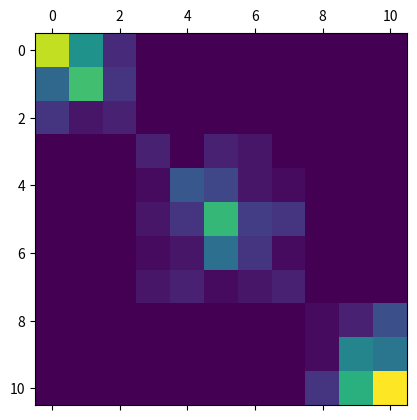

Generate this figure with matplotlib:
from abc import ABCMeta, abstractmethod
import numpy as np
import math
#from .utils import two_combos, valid_pos
from random import shuffle, choice, randint, random
from itertools import product
from typing import List, Tuple

FIRE_LIGHT_LEVEL = 0.1
MAX_LIGHT_LEVEL = 1
STARTING_LIGHT_LEVEL = 0

def add_tuple(t0, t1):
    return t0[0] + t1[0], t0[1] + t1[1]

class BaseSpawnGenerator(metaclass=ABCMeta):
    def __init__(self, grid_size):
        self.gx, self.gy = grid_size


    @abstractmethod
    def gen_poses(self, n=4):
        pass

class RandomSpawner(BaseSpawnGenerator):
    def __init__(self, grid_size):
        self.grid_size = grid_size
        self.gx, self.gy = grid_size
    def gen_poses(self, n=4):
        return [(randint(0, self.gx-1), randint(0,self.gy-1)) for j in range(4) for i in range(4)]

class CenterSpawner(BaseSpawnGenerator):
    def __init__(self, grid_size):
        self.grid_size = grid_size
        self.gx, self.gy = grid_size
        cx = (self.gx // 2)
        cy = (self.gy // 2)
        self.poses = [(cx-1, cy-1), (cx-1, cy+1), (cx+1,cy-1), (cx+1, cy+1)]
        # x_poses = [cx-1, cx, cx+1]
        # y_poses = [cy-1, cy, cy+1]
        # self.poses = list(filter(lambda pos: valid_pos(pos, self.grid_size), product(x_poses, y_poses)))

    def reset(self):
        shuffle(self.poses)

    def gen_poses(self, n=4):
        return self.poses

class DoubleCenterSpawner(BaseSpawnGenerator):
    def __init__(self, grid_size):
        self.grid_size = grid_size
        self.gx, self.gy = grid_size
        cx = (self.gx // 2)
        cy = (self.gy // 2)
        self.poses = [(cx-1, cy-1), (cx+1, cy+1)]
        # x_poses = [cx-1, cx, cx+1]
        # y_poses = [cy-1, cy, cy+1]
        # self.poses = list(filter(lambda pos: valid_pos(pos, self.grid_size), product(x_poses, y_poses)))

    def reset(self):
        shuffle(self.poses)

    def gen_poses(self):
        return self.poses


class DoubleFilledCornerSpawner(BaseSpawnGenerator):
    # Like FourCornerSpawner, but spawns occasionally in a filled manner
    def __init__(self, grid_size):
        self.gx, self.gy = grid_size
        self.n = (min(grid_size) // 2)
        self.corners = [(0,0), (self.gx-1, self.gy-1)]
        self.init_corner_probs(self.n)

    def reset(self):
        shuffle(self.corners)

    def init_corner_probs(self, radius):
        qc = np.zeros((radius, radius))
        # generate quarter-cirl with depleting probs as radius increases
        for r in range(radius):
            for i in range(r):
                for j in range(r):
                    if (i)**2 + (j)**2 <= radius**2:
                        qc[i, j] += (radius - r)**2

        self.idxs = np.indices(qc.shape).reshape(2, -1).T
        self.probs = qc.flatten() / np.sum(qc)

    def sample_corner_offset(self):
        return self.idxs[np.random.choice(np.arange(len(self.idxs)), p=self.probs)]

    def sample_corner_point(self, corner):
        offset = self.sample_corner_offset()
        return (abs(corner[0] - offset[0]), abs(corner[1] - offset[1]))

    def gen_poses(self):
        return [self.sample_corner_point(corner) for corner in self.corners]





#class FourCornerSpawner(BaseSpawnGenerator):
#    def __init__(self, grid_size):
#        self.gx, self.gy = grid_size
#        self.spawn_spots = [[(0,1,2), (0, 1,2)], [(0,1,2), (self.gy-3, self.gy-2, self.gy-1)], [(self.gx-3, self.gx-2, self.gx-1), (0,1,2)], [(self.gx-3, self.gx-2,self.gx-1), (self.gy-3,self.gy-2,self.gy-1)]]
#        self.spawn_spots = [two_combos(xs, ys) for (xs, ys) in self.spawn_spots]
#
#    def reset(self):
#        shuffle(self.spawn_spots)
#
#    def gen_poses(self):
#        return [choice(spot) for spot in self.spawn_spots]


class FilledCornerSpawner(BaseSpawnGenerator):
    # Like FourCornerSpawner, but spawns occasionally in a filled manner
    def __init__(self, grid_size):
        self.gx, self.gy = grid_size
        self.n = (min(grid_size) // 2)
        self.corners = [(0,0), (0, self.gy-1), (self.gx-1, 0), (self.gx-1, self.gy-1)]
        self.init_corner_probs(self.n)

    def reset(self):
        shuffle(self.corners)

    def init_corner_probs(self, radius):
        qc = np.zeros((radius, radius))
        # generate quarter-cirl with depleting probs as radius increases
        for r in range(radius):
            for i in range(r):
                for j in range(r):
                    if (i)**2 + (j)**2 <= radius**2:
                        qc[i, j] += (radius - r)**2

        self.idxs = np.indices(qc.shape).reshape(2, -1).T
        self.probs = qc.flatten() / np.sum(qc)

    def sample_corner_offset(self):
        return self.idxs[np.random.choice(np.arange(len(self.idxs)), p=self.probs)]

    def sample_corner_point(self, corner):
        offset = self.sample_corner_offset()
        return (abs(corner[0] - offset[0]), abs(corner[1] - offset[1]))

    def gen_poses(self):
        return [self.sample_corner_point(corner) for corner in self.corners]

class FoodSpawner(BaseSpawnGenerator):
    def __init__(self, grid_size: tuple, food_centers: List[Tuple]):
        self.gx, self.gy = grid_size
        self.food_centers = food_centers
        self.food_radius = 3
        self.radii = list(range(self.food_radius))
        # Precomputing this
        self.offsets, self.probs = dict(), dict()
        for r in self.radii[1:]:
            self.offsets[r] = list(range(-r, r+1))
            self.probs[r] = [1/(len(self.offsets[r])-1) for _ in self.offsets[r]]
            # Need to half probabilities of placing on corners
            self.probs[r][0] /= 2
            self.probs[r][-1] /= 2

    def sample_pos(self, radius):
        if radius == 0:
            return (0, 0)
        ax_0 = choice([radius, -radius])
        ax_1 = np.random.choice(self.offsets[radius], p=self.probs[radius])
        pos = [ax_0, ax_1]
        shuffle(pos)
        return tuple(pos)

    def gen_poses(self):
        poses = []
        for center in self.food_centers:
            radius = np.random.choice(self.radii, p=[0.3, 0.5, 0.2])
            i = 0
            while i < 1000:
                i += 1
                sample_pos = self.sample_pos(radius)
                pos = add_tuple(center, sample_pos)
                if 0 <= pos[0] < self.gx and 0 <= pos[1] < self.gy:
                    poses.append(pos)
                    break
            if i >= 1000:
                raise RuntimeError("Could not spawn a single food in 1000 tries.")
            # else:
            #     poses.append(center)
        return poses
            
            




        

class FireCornerSpawner(BaseSpawnGenerator):
    def __init__(self, grid_size: tuple, fires: List[Tuple]):
        self.gx, self.gy = grid_size
        self.fires = fires


    def gen_poses(self, n=4):
        poses = []
        for fire in self.fires:
            fire_poses = [(fire[0]-1, fire[1]-1), (fire[0]-1, fire[1]+1),
                            (fire[0]+1, fire[1]-1), (fire[0]+1, fire[1]+1)]
            for pos in fire_poses:
                if 0 <= pos[0] < self.gx and 0 <= pos[1] < self.gy:
                    poses.append(pos)
                else:
                    raise ValueError(f"FireCornerSpawner tried to spawn at {pos}")
        return poses


if __name__ == "__main__":
    size = (11,11)
    fc = FoodSpawner(size, [(0,0), (10,10), (5,5)])
    x = np.zeros(size)
    import matplotlib.pyplot as plt
    import time
    start = time.time()
    for i in range(100):
        for pos in fc.gen_poses():
            x[pos] += 0.1
    import matplotlib.pyplot as plt
    print(time.time() - start)
    plt.matshow(x)
    plt.show()
    print(x.round(2))
